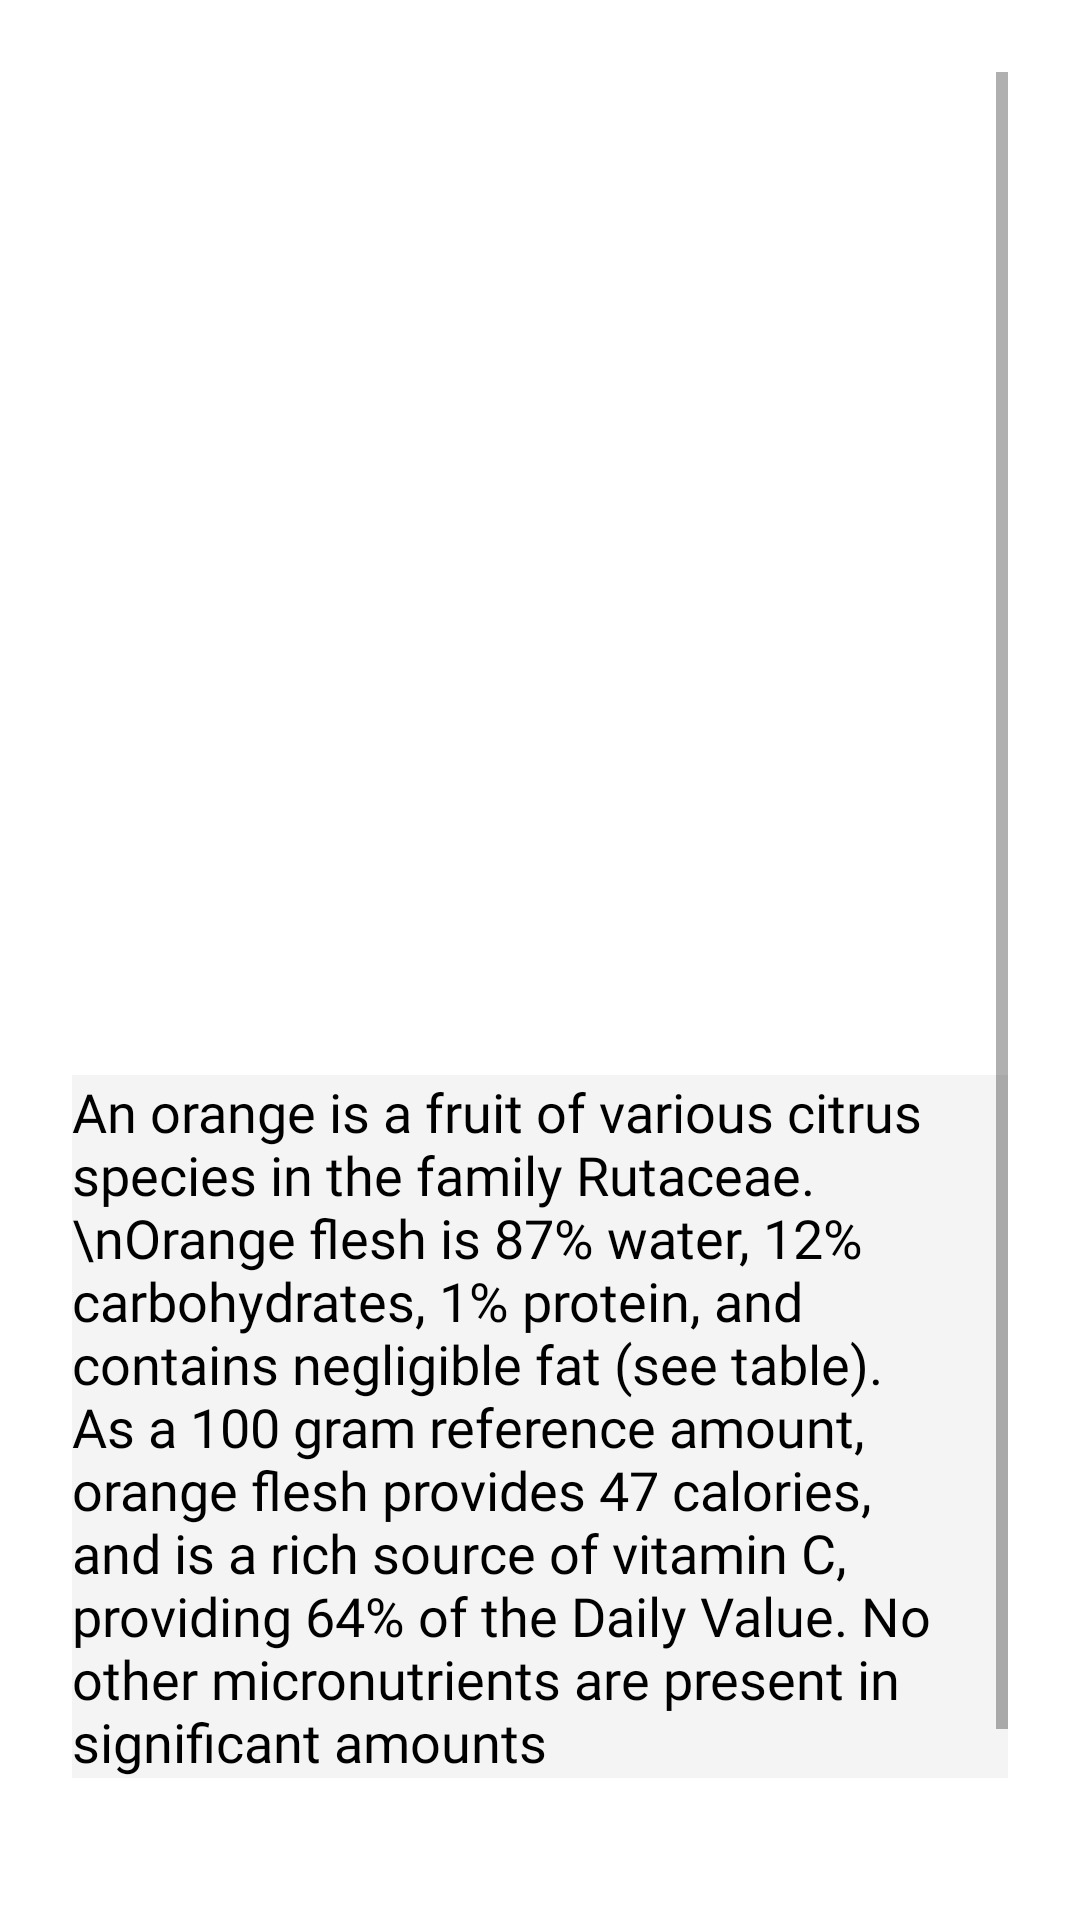

The Android layout XML behind this screen, and the referenced resources:
<!-- AndroidManifest.xml: application theme Theme.NutraFresh -->
<!-- res/layout/activity_details_page.xml -->
<?xml version="1.0" encoding="utf-8"?>
<androidx.constraintlayout.widget.ConstraintLayout xmlns:android="http://schemas.android.com/apk/res/android"
    xmlns:app="http://schemas.android.com/apk/res-auto"
    xmlns:tools="http://schemas.android.com/tools"
    android:layout_width="match_parent"
    android:layout_height="match_parent"
    tools:context=".details_page">
    <ScrollView
        android:layout_width="match_parent"
        android:layout_height="match_parent"
        android:layout_margin="24dp">

        <LinearLayout
            android:layout_width="match_parent"
            android:layout_height="match_parent"
            android:orientation="vertical">


                <TextView
                    android:id="@+id/ft_name"
                    android:layout_width="wrap_content"
                    android:layout_height="wrap_content"
                    android:layout_gravity="center"
                    android:layout_marginTop="12dp"
                    android:textColor="@color/black"
                    android:textSize="18sp" />

                <ImageView
                    android:id="@+id/ft_img"
                    android:layout_width="match_parent"
                    android:layout_marginTop="21dp"
                    android:layout_marginBottom="23dp"
                    android:layout_height="254dp"
                    android:layout_gravity="center"
                    android:src="@drawable/baseline_menu_24"
                    />
            <LinearLayout
                android:layout_width="match_parent"
                android:layout_height="match_parent"
                android:background="#F4F4F4"
                android:orientation="vertical">
                <TextView
                    android:id="@+id/ft_desc"
                    android:layout_width="wrap_content"
                    android:layout_height="wrap_content"
                    android:text="An orange is a fruit of various citrus species in the family Rutaceae.\nOrange flesh is 87% water, 12% carbohydrates, 1% protein, and contains negligible fat (see table). As a 100 gram reference amount, orange flesh provides 47 calories, and is a rich source of vitamin C, providing 64% of the Daily Value. No other micronutrients are present in significant amounts"
                    android:fontFamily="@font/poppins"
                    android:layout_gravity="center"
                    android:textColor="@color/black"
                    android:textSize="18sp" />


            </LinearLayout>
            <TextView
                android:id="@+id/button_okk"
                android:layout_marginTop="43dp"
                android:layout_width="wrap_content"
                android:layout_height="wrap_content"
                android:layout_gravity="right"
                android:textSize="17dp"
                android:textColor="@color/purple_700" />

        </LinearLayout>
    </ScrollView>


</androidx.constraintlayout.widget.ConstraintLayout>
<!-- resources referenced by this layout -->
<resources>
  <color name="black">#FF000000</color>
  <color name="purple_700">#FF3700B3</color>
  <style name="Theme.NutraFresh" parent="Theme.MaterialComponents.DayNight.NoActionBar">
          
          <item name="colorPrimary">@color/white</item>
          <item name="colorPrimaryVariant">@color/text_color_light</item>
          <item name="colorOnPrimary">@color/white</item>
          
          <item name="colorSecondary">@color/text_color</item>
          <item name="colorSecondaryVariant">@color/teal_700</item>
          <item name="colorOnSecondary">@color/white</item>
          
          <item name="android:statusBarColor">?attr/colorPrimaryVariant</item>
          
      </style>
  <color name="white">#FFFFFFFF</color>
  <color name="text_color_light">#FFADACAC</color>
  <color name="text_color">#FF000000</color>
  <color name="teal_700">#FF018786</color>
</resources>
